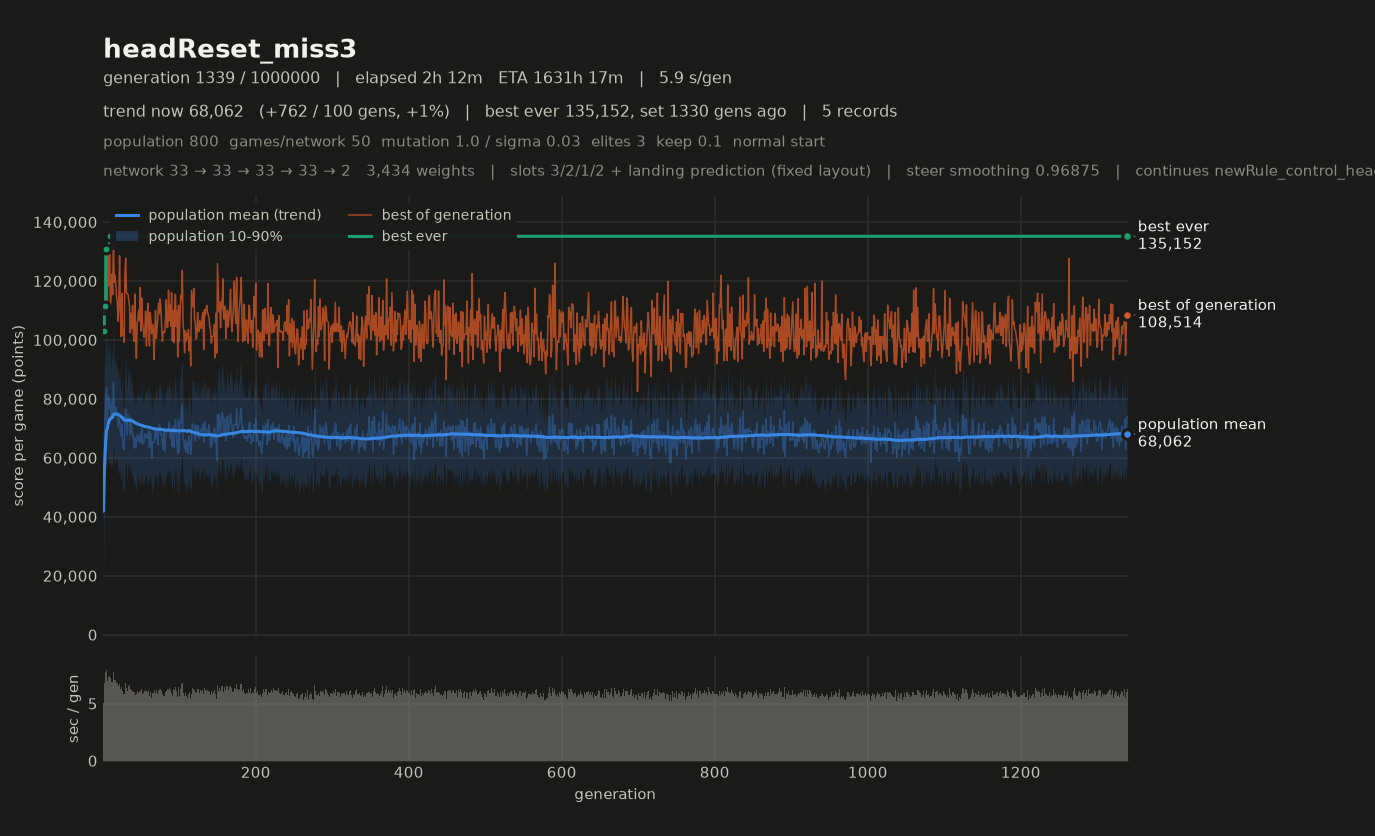

Source data for this figure (header and first rows):
# name=headReset_miss3 generations=10000…
gen, elapsed_s, mean, median, p10, p90, best, chosen
1, 5.08, 41881, 38619, 16988, 72391, 102954, 102954
2, 11.86, 66430, 67736, 41390, 90306, 110656, 110656
3, 19.09, 73850, 74389, 54247, 93235, 111506, 111506
4, 26.89, 81135, 82389, 58626, 101072, 130728, 130728
5, 34.82, 83893, 84523, 65060, 102813, 128671, 128671
6, 41.78, 72049, 72678, 54505, 89438, 112989, 112989
7, 49.32, 80937, 81541, 60654, 100424, 130211, 130211
8, 56.62, 76859, 77758, 58025, 94573, 118401, 118401
9, 64.05, 79874, 80378, 58212, 99646, 135152, 135152
10, 71.24, 76353, 77330, 58516, 93495, 111484, 111484
11, 78.08, 73274, 73814, 56413, 89161, 115413, 115413
12, 85.29, 78812, 79403, 57966, 97628, 122332, 122332
13, 92.16, 74510, 75272, 57066, 91300, 115360, 115360
14, 99.91, 85538, 85359, 65226, 106002, 134499, 134499
15, 107, 76072, 76420, 58697, 94824, 119574, 119574
16, 113.9, 74861, 75613, 57549, 90563, 121833, 121833
17, 120.9, 77204, 77431, 59905, 94876, 119029, 119029
18, 127.7, 74517, 74381, 59021, 90817, 114609, 114609
19, 134.5, 74863, 74632, 59170, 90590, 113119, 113119
20, 140.9, 70432, 70395, 54309, 85786, 106328, 106328
21, 147.5, 71893, 72447, 54936, 87501, 111988, 111988
22, 154.2, 73311, 72854, 57135, 91050, 128607, 128607
23, 160.4, 68376, 68906, 52628, 83912, 109915, 109915
24, 166.6, 67477, 67103, 52840, 82120, 101114, 101114
25, 173, 71373, 71358, 55692, 87855, 115779, 115779
26, 179.1, 66027, 65930, 50841, 80825, 101551, 101551
27, 184.9, 62892, 63156, 48539, 76224, 102942, 102942
28, 190.7, 62954, 62588, 48335, 78698, 99213, 99213
29, 197.3, 72833, 72784, 55926, 90085, 122691, 122691
30, 204, 76365, 76847, 58901, 94403, 127711, 127711
31, 210.4, 71052, 71092, 56105, 86431, 116004, 116004
32, 216.6, 67901, 67889, 51920, 83192, 115539, 115539
33, 223.2, 74528, 74888, 56957, 91019, 115541, 115541
34, 229.8, 72924, 72937, 58814, 87807, 113469, 113469
35, 236.3, 73882, 73851, 57924, 89857, 111462, 111462
36, 242.6, 68014, 67930, 53981, 82205, 102411, 102411
37, 249.2, 73480, 73871, 57105, 89024, 109023, 109023
38, 255.4, 69894, 69730, 54376, 85380, 103980, 103980
39, 261.6, 67427, 67516, 53382, 82961, 111750, 111750
40, 267.6, 67714, 68524, 53308, 81264, 101573, 101573
41, 273.4, 63317, 63025, 49114, 77498, 99512, 99512
42, 279.4, 66823, 66865, 52392, 81154, 115596, 115596
43, 285.1, 63496, 62962, 49562, 78282, 100909, 100909
44, 291, 64627, 64714, 48837, 79660, 93748, 93748
45, 297.1, 67759, 67521, 53761, 81980, 105233, 105233
46, 303, 67412, 67503, 53591, 81498, 107493, 107493
47, 309, 65505, 65607, 50677, 80713, 110102, 110102
48, 315, 66485, 66149, 52511, 80500, 106483, 106483
49, 321.1, 68232, 68322, 52520, 83708, 117840, 117840
50, 327.1, 65220, 65087, 50247, 79506, 102994, 102994
51, 333.3, 69925, 69431, 55598, 85581, 114172, 114172
52, 339.1, 64679, 64620, 51723, 78212, 105676, 105676
53, 345, 65330, 65116, 51245, 80096, 103864, 103864
54, 350.9, 65452, 65456, 51825, 79261, 100942, 100942
55, 356.9, 67905, 68323, 53229, 82650, 102811, 102811
56, 363, 68153, 68304, 53818, 82651, 109737, 109737
57, 369.1, 66792, 66097, 53968, 82080, 97880, 97880
58, 375.1, 66618, 66326, 51661, 81677, 105663, 105663
59, 381.1, 67594, 67597, 51243, 83347, 112425, 112425
... 1,280 more rows
